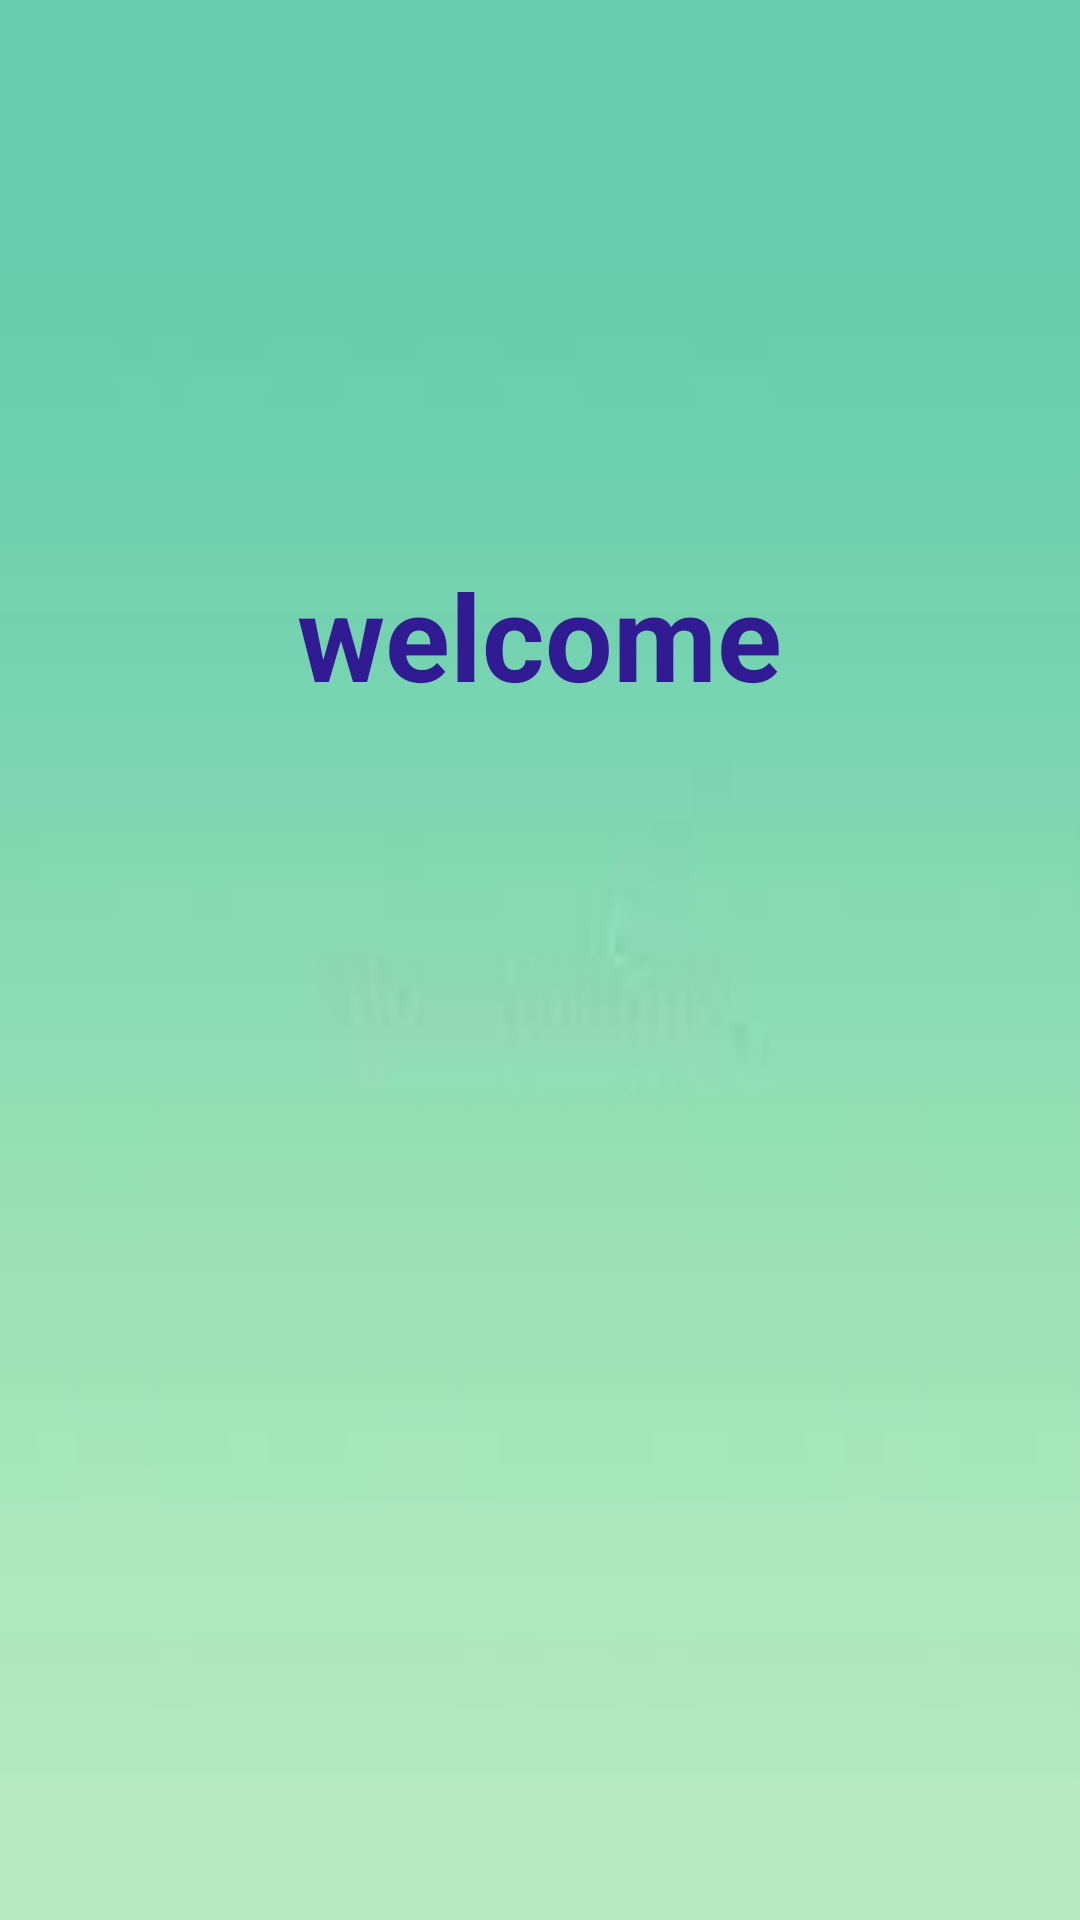

Here is an Android app screen rendered from its layout file. Give the layout XML and the strings, colors and styles it references.
<!-- AndroidManifest.xml: application theme Theme.Registrationform -->
<!-- res/layout/activity_save.xml -->
<?xml version="1.0" encoding="utf-8"?>
<LinearLayout
    xmlns:android="http://schemas.android.com/apk/res/android"
    xmlns:app="http://schemas.android.com/apk/res-auto"
    xmlns:tools="http://schemas.android.com/tools"
    android:layout_width="match_parent"
    android:layout_height="match_parent"
    android:background="@drawable/img_3"
    android:orientation="vertical"
    tools:context=".SaveActivity">

    <TextView
        android:id="@+id/textView"
        android:layout_width="wrap_content"
        android:layout_height="wrap_content"
        android:paddingTop="180dp"
        android:layout_gravity="center"
        android:layout_margin="5dp"
        android:textColor="#311B92"
        android:textStyle="bold"
        android:textSize="40sp"
        android:text="@string/welcome" />
</LinearLayout>
<!-- resources referenced by this layout -->
<resources>
  <!-- drawable img_3: png bitmap (drawable, 3594 bytes) -->
  <string name="welcome">welcome</string>
  <style name="Theme.Registrationform" parent="Theme.MaterialComponents.DayNight.NoActionBar">
          
          <item name="colorPrimary">@color/purple_200</item>
          <item name="colorPrimaryVariant">@color/purple_700</item>
          <item name="colorOnPrimary">@color/black</item>
          
          <item name="colorSecondary">@color/teal_200</item>
          <item name="colorSecondaryVariant">@color/teal_200</item>
          <item name="colorOnSecondary">@color/black</item>
          
          <item name="android:statusBarColor" tools:targetApi="l">?attr/colorPrimaryVariant</item>
          
      </style>
  <!-- not gathered from this repository: default colours our renderer supplied (Android Studio template values) -->
  <color name="purple_200">#FFBB86FC</color>
  <color name="purple_700">#FF3700B3</color>
  <color name="teal_200">#FF03DAC5</color>
  <color name="black">#FF000000</color>
</resources>
